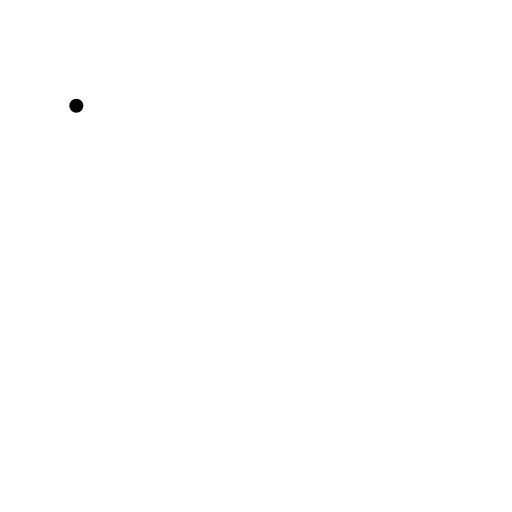
t = 0.00 s
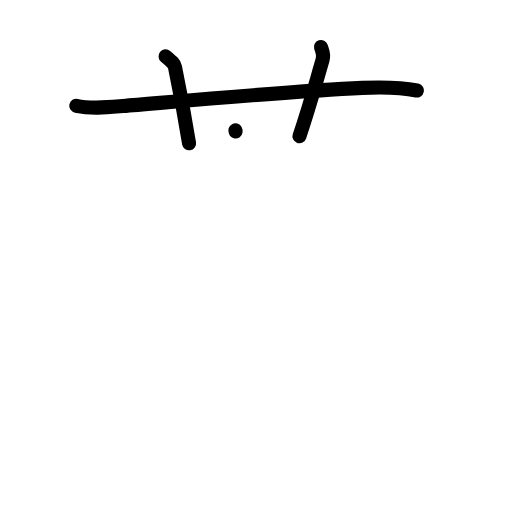
t = 3.13 s
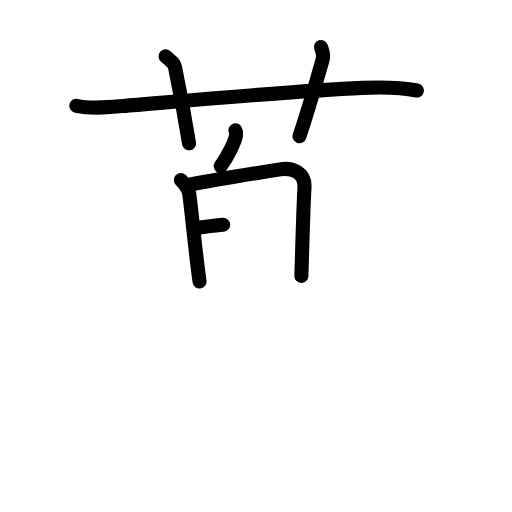
t = 6.25 s
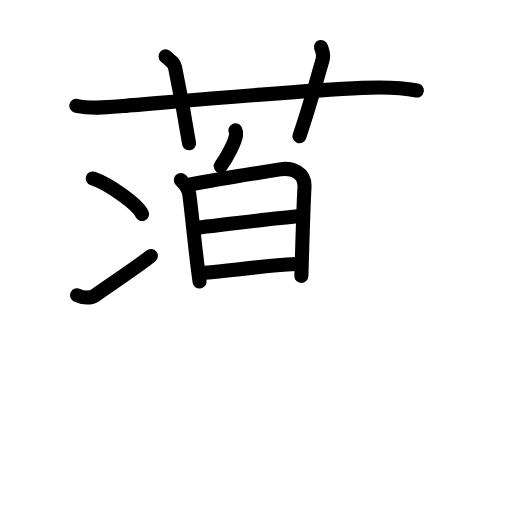
t = 9.63 s
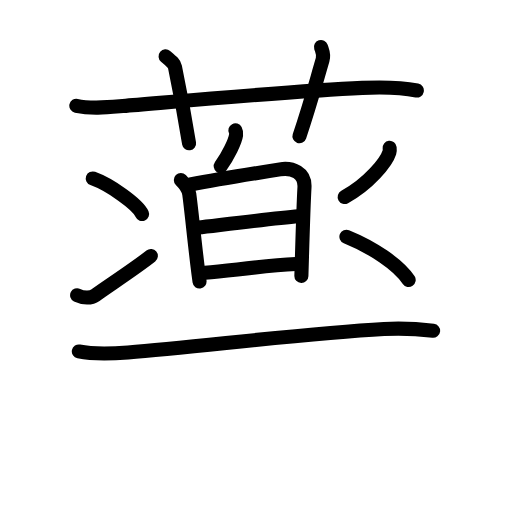
t = 12.75 s
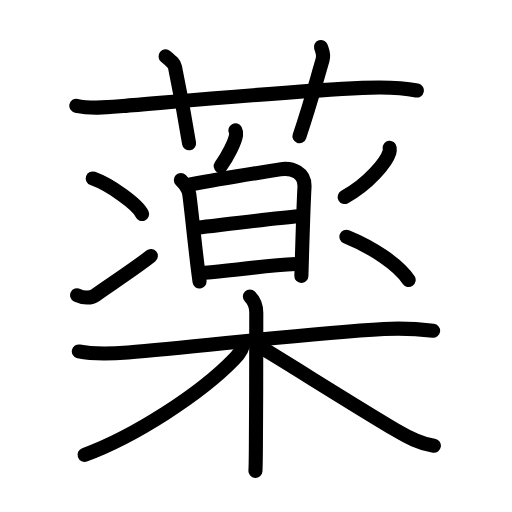
t = 16.00 s

The animated SVG that drew these frames (rendered in a browser with its animation timeline set to each time). Animation: 49 SMIL elements (animate=49); one cycle of 16.00 s.

<?xml version="1.0" encoding="UTF-8"?>
<!--
AniKanjiVG is licensed by CC-BY-SA Paul C. Sommerhoff (https://bitbucket.org/sommerhoff/anikanjivg).
AniKanjiVG uses KanjiVG which is licensed by CC-BY-SA Ulrich Apel (http://kanjivg.tagaini.net).
See also http://creativecommons.org/licenses/by-sa/3.0/
-->
<svg xmlns:kvg='http://kanjivg.tagaini.net' xmlns='http://www.w3.org/2000/svg' width='109' height='109' viewBox='0 0 109 109' style='fill:none;stroke:#000000;stroke-width:3;stroke-linecap:round;stroke-linejoin:round;' id="kvg:kanji_085ac"><g id="kvg:085ac" kvg:element="薬"><g id="kvg:085ac-g1" kvg:element="艹" kvg:variant="true" kvg:original="艸" kvg:position="top" kvg:radical="general"><path id="kvg:085ac-s1" kvg:type="㇐" d="M16.25,22.52c3.25,0.69,6.61,0.33,9.88,0.05c13.04-1.08,36.66-3.21,50.99-3.86c3.83-0.17,7.75-0.22,11.62,0.56"><animate attributeName="d" begin="0.0s" dur="0.3333333333333333s" from="M16.25,22.52C16.25,22.52,16.25,22.52,16.25,22.52" to="M16.25,22.52c3.25,0.69,6.61,0.33,9.88,0.05" />
<animate attributeName="d" begin="0.3333333333333333s" dur="0.3333333333333333s" from="M16.25,22.52c3.25,0.69,6.61,0.33,9.88,0.05c0,0,0,0,0,0,0" to="M16.25,22.52c3.25,0.69,6.61,0.33,9.88,0.05c13.04-1.08,36.66-3.21,50.99-3.86" />
<animate attributeName="d" begin="0.6666666666666666s" dur="0.3333333333333333s" from="M16.25,22.52c3.25,0.69,6.61,0.33,9.88,0.05c13.04-1.08,36.66-3.21,50.99-3.86c0,0,0,0,0,0,0" to="M16.25,22.52c3.25,0.69,6.61,0.33,9.88,0.05c13.04-1.08,36.66-3.21,50.99-3.86c3.83-0.17,7.75-0.22,11.62,0.56" />
</path>
<path id="kvg:085ac-s2" kvg:type="㇑a" d="M35.25,12c1.4,1.18,1.85,1.54,2,2.26c1.4,6.78,2.6,13.77,3,16.24"><animate attributeName="d" begin="1.0s" dur="0.5s" from="M35.25,12C35.25,12,35.25,12,35.25,12" to="M35.25,12c1.4,1.18,1.85,1.54,2,2.26" />
<animate attributeName="d" begin="1.5s" dur="0.5s" from="M35.25,12c1.4,1.18,1.85,1.54,2,2.26c0,0,0,0,0,0,0" to="M35.25,12c1.4,1.18,1.85,1.54,2,2.26c1.4,6.78,2.6,13.77,3,16.24" />
<animate attributeName="d" begin="0s" dur="1.0s" from="M-100,-100" to="M-100,-100" />
</path>
<path id="kvg:085ac-s3" kvg:type="㇑a" d="M68.33,10c0.3,0.92,0.68,1.61,0.35,2.74c-1.94,6.66-2.82,9.99-4.93,16.26"><animate attributeName="d" begin="2.0s" dur="0.5s" from="M68.33,10C68.33,10,68.33,10,68.33,10" to="M68.33,10c0.3,0.92,0.68,1.61,0.35,2.74" />
<animate attributeName="d" begin="2.5s" dur="0.5s" from="M68.33,10c0.3,0.92,0.68,1.61,0.35,2.74c0,0,0,0,0,0,0" to="M68.33,10c0.3,0.92,0.68,1.61,0.35,2.74c-1.94,6.66-2.82,9.99-4.93,16.26" />
<animate attributeName="d" begin="0s" dur="2.0s" from="M-100,-100" to="M-100,-100" />
</path>
</g>
<g id="kvg:085ac-g2" kvg:element="楽" kvg:position="bottom" kvg:phon="楽"><g id="kvg:085ac-g3" kvg:position="top"><g id="kvg:085ac-g4" kvg:element="白"><g id="kvg:085ac-g5" kvg:position="top"><path id="kvg:085ac-s4" kvg:type="㇒" d="M50.11,27.75c0.17,0.32,0.19,0.71,0.15,0.98c-0.2,1.39-1.69,4.42-3.27,6.64"><animate attributeName="d" begin="3.0s" dur="0.5s" from="M50.11,27.75C50.11,27.75,50.11,27.75,50.11,27.75" to="M50.11,27.75c0.17,0.32,0.19,0.71,0.15,0.98" />
<animate attributeName="d" begin="3.5s" dur="0.5s" from="M50.11,27.75c0.17,0.32,0.19,0.71,0.15,0.98c0,0,0,0,0,0,0" to="M50.11,27.75c0.17,0.32,0.19,0.71,0.15,0.98c-0.2,1.39-1.69,4.42-3.27,6.64" />
<animate attributeName="d" begin="0s" dur="3.0s" from="M-100,-100" to="M-100,-100" />
</path>
</g>
<g id="kvg:085ac-g6" kvg:element="日" kvg:position="bottom"><path id="kvg:085ac-s5" kvg:type="㇑" d="M38.5,38.34c0.95,0.95,1.67,2.17,1.79,2.97c0.37,2.65,1.08,9.74,1.73,15.06c0.16,1.33,0.32,2.55,0.46,3.56"><animate attributeName="d" begin="4.0s" dur="0.3333333333333333s" from="M38.5,38.34C38.5,38.34,38.5,38.34,38.5,38.34" to="M38.5,38.34c0.95,0.95,1.67,2.17,1.79,2.97" />
<animate attributeName="d" begin="4.333333333333333s" dur="0.3333333333333333s" from="M38.5,38.34c0.95,0.95,1.67,2.17,1.79,2.97c0,0,0,0,0,0,0" to="M38.5,38.34c0.95,0.95,1.67,2.17,1.79,2.97c0.37,2.65,1.08,9.74,1.73,15.06" />
<animate attributeName="d" begin="4.666666666666667s" dur="0.3333333333333333s" from="M38.5,38.34c0.95,0.95,1.67,2.17,1.79,2.97c0.37,2.65,1.08,9.74,1.73,15.06c0,0,0,0,0,0,0" to="M38.5,38.34c0.95,0.95,1.67,2.17,1.79,2.97c0.37,2.65,1.08,9.74,1.73,15.06c0.16,1.33,0.32,2.55,0.46,3.56" />
<animate attributeName="d" begin="0s" dur="4.0s" from="M-100,-100" to="M-100,-100" />
</path>
<path id="kvg:085ac-s6" kvg:type="㇕a" d="M40.52,39.27c3.48-0.65,13.68-2.36,19.08-3.22c2.64-0.42,5.39,0.7,5.22,3.82c-0.2,3.48-0.39,9.83-0.54,14.88c-0.04,1.48-0.09,2.84-0.12,3.99"><animate attributeName="d" begin="5.0s" dur="0.25s" from="M40.52,39.27C40.52,39.27,40.52,39.27,40.52,39.27" to="M40.52,39.27c3.48-0.65,13.68-2.36,19.08-3.22" />
<animate attributeName="d" begin="5.25s" dur="0.25s" from="M40.52,39.27c3.48-0.65,13.68-2.36,19.08-3.22c0,0,0,0,0,0,0" to="M40.52,39.27c3.48-0.65,13.68-2.36,19.08-3.22c2.64-0.42,5.39,0.7,5.22,3.82" />
<animate attributeName="d" begin="5.5s" dur="0.25s" from="M40.52,39.27c3.48-0.65,13.68-2.36,19.08-3.22c2.64-0.42,5.39,0.7,5.22,3.82c0,0,0,0,0,0,0" to="M40.52,39.27c3.48-0.65,13.68-2.36,19.08-3.22c2.64-0.42,5.39,0.7,5.22,3.82c-0.2,3.48-0.39,9.83-0.54,14.88" />
<animate attributeName="d" begin="5.75s" dur="0.25s" from="M40.52,39.27c3.48-0.65,13.68-2.36,19.08-3.22c2.64-0.42,5.39,0.7,5.22,3.82c-0.2,3.48-0.39,9.83-0.54,14.88c0,0,0,0,0,0,0" to="M40.52,39.27c3.48-0.65,13.68-2.36,19.08-3.22c2.64-0.42,5.39,0.7,5.22,3.82c-0.2,3.48-0.39,9.83-0.54,14.88c-0.04,1.48-0.09,2.84-0.12,3.99" />
<animate attributeName="d" begin="0s" dur="5.0s" from="M-100,-100" to="M-100,-100" />
</path>
<path id="kvg:085ac-s7" kvg:type="㇐a" d="M42.16,48.45c4.96-0.57,15.96-1.95,21.41-2.4"><animate attributeName="d" begin="6.0s" dur="1.0s" from="M42.16,48.45C42.16,48.45,42.16,48.45,42.16,48.45" to="M42.16,48.45c4.96-0.57,15.96-1.95,21.41-2.4" />
<animate attributeName="d" begin="0s" dur="6.0s" from="M-100,-100" to="M-100,-100" />
</path>
<path id="kvg:085ac-s8" kvg:type="㇐a" d="M43.63,58.07c6.37-0.57,12.12-1.45,19.35-1.85"><animate attributeName="d" begin="7.0s" dur="1.0s" from="M43.63,58.07C43.63,58.07,43.63,58.07,43.63,58.07" to="M43.63,58.07c6.37-0.57,12.12-1.45,19.35-1.85" />
<animate attributeName="d" begin="0s" dur="7.0s" from="M-100,-100" to="M-100,-100" />
</path>
</g>
</g>
<g id="kvg:085ac-g7" kvg:element="冫"><path id="kvg:085ac-s9" kvg:type="㇔" d="M19.75,38c3.71,1.34,9.57,5.49,10.5,7.57"><animate attributeName="d" begin="8.0s" dur="1.0s" from="M19.75,38C19.75,38,19.75,38,19.75,38" to="M19.75,38c3.71,1.34,9.57,5.49,10.5,7.57" />
<animate attributeName="d" begin="0s" dur="8.0s" from="M-100,-100" to="M-100,-100" />
</path>
<path id="kvg:085ac-s10" kvg:type="㇀" d="M16.42,62.85c1.29,0.64,3.03,0.63,3.88,0c1.96-1.47,8.45-5.67,11.81-8.35"><animate attributeName="d" begin="9.0s" dur="0.5s" from="M16.42,62.85C16.42,62.85,16.42,62.85,16.42,62.85" to="M16.42,62.85c1.29,0.64,3.03,0.63,3.88,0" />
<animate attributeName="d" begin="9.5s" dur="0.5s" from="M16.42,62.85c1.29,0.64,3.03,0.63,3.88,0c0,0,0,0,0,0,0" to="M16.42,62.85c1.29,0.64,3.03,0.63,3.88,0c1.96-1.47,8.45-5.67,11.81-8.35" />
<animate attributeName="d" begin="0s" dur="9.0s" from="M-100,-100" to="M-100,-100" />
</path>
</g>
<path id="kvg:085ac-s11" kvg:type="㇒" d="M82.95,31.45c0.03,0.25,0.06,0.64-0.05,0.99c-0.65,2.09-4.4,6.69-9.52,9.5"><animate attributeName="d" begin="10.0s" dur="0.5s" from="M82.95,31.45C82.95,31.45,82.95,31.45,82.95,31.45" to="M82.95,31.45c0.03,0.25,0.06,0.64-0.05,0.99" />
<animate attributeName="d" begin="10.5s" dur="0.5s" from="M82.95,31.45c0.03,0.25,0.06,0.64-0.05,0.99c0,0,0,0,0,0,0" to="M82.95,31.45c0.03,0.25,0.06,0.64-0.05,0.99c-0.65,2.09-4.4,6.69-9.52,9.5" />
<animate attributeName="d" begin="0s" dur="10.0s" from="M-100,-100" to="M-100,-100" />
</path>
<path id="kvg:085ac-s12" kvg:type="㇔" d="M73.75,50.4c5.5,2.23,11,5.85,13.25,9.21"><animate attributeName="d" begin="11.0s" dur="1.0s" from="M73.75,50.4C73.75,50.4,73.75,50.4,73.75,50.4" to="M73.75,50.4c5.5,2.23,11,5.85,13.25,9.21" />
<animate attributeName="d" begin="0s" dur="11.0s" from="M-100,-100" to="M-100,-100" />
</path>
</g>
<g id="kvg:085ac-g8" kvg:element="木" kvg:position="bottom"><path id="kvg:085ac-s13" kvg:type="㇐" d="M16.78,74.82c3.45,0.7,6.99,0.49,10.47,0.22c15-1.17,37.13-4.04,54.5-5c3.72-0.21,6.8-0.07,10.45,0.38"><animate attributeName="d" begin="12.0s" dur="0.3333333333333333s" from="M16.78,74.82C16.78,74.82,16.78,74.82,16.78,74.82" to="M16.78,74.82c3.45,0.7,6.99,0.49,10.47,0.22" />
<animate attributeName="d" begin="12.333333333333334s" dur="0.3333333333333333s" from="M16.78,74.82c3.45,0.7,6.99,0.49,10.47,0.22c0,0,0,0,0,0,0" to="M16.78,74.82c3.45,0.7,6.99,0.49,10.47,0.22c15-1.17,37.13-4.04,54.5-5" />
<animate attributeName="d" begin="12.666666666666666s" dur="0.3333333333333333s" from="M16.78,74.82c3.45,0.7,6.99,0.49,10.47,0.22c15-1.17,37.13-4.04,54.5-5c0,0,0,0,0,0,0" to="M16.78,74.82c3.45,0.7,6.99,0.49,10.47,0.22c15-1.17,37.13-4.04,54.5-5c3.72-0.21,6.8-0.07,10.45,0.38" />
<animate attributeName="d" begin="0s" dur="12.0s" from="M-100,-100" to="M-100,-100" />
</path>
<path id="kvg:085ac-s14" kvg:type="㇑" d="M53.2,63.13c0.83,0.83,1.36,2.24,1.36,3.51c0,0.4,0,20.12-0.09,29.23c-0.02,2.21-0.05,3.81-0.09,4.38"><animate attributeName="d" begin="13.0s" dur="0.3333333333333333s" from="M53.2,63.13C53.2,63.13,53.2,63.13,53.2,63.13" to="M53.2,63.13c0.83,0.83,1.36,2.24,1.36,3.51" />
<animate attributeName="d" begin="13.333333333333334s" dur="0.3333333333333333s" from="M53.2,63.13c0.83,0.83,1.36,2.24,1.36,3.51c0,0,0,0,0,0,0" to="M53.2,63.13c0.83,0.83,1.36,2.24,1.36,3.51c0,0.4,0,20.12-0.09,29.23" />
<animate attributeName="d" begin="13.666666666666666s" dur="0.3333333333333333s" from="M53.2,63.13c0.83,0.83,1.36,2.24,1.36,3.51c0,0.4,0,20.12-0.09,29.23c0,0,0,0,0,0,0" to="M53.2,63.13c0.83,0.83,1.36,2.24,1.36,3.51c0,0.4,0,20.12-0.09,29.23c-0.02,2.21-0.05,3.81-0.09,4.38" />
<animate attributeName="d" begin="0s" dur="13.0s" from="M-100,-100" to="M-100,-100" />
</path>
<path id="kvg:085ac-s15" kvg:type="㇒" d="M51.75,73.13c0,1.12-0.87,2.26-1.91,3.33C42.56,83.99,28.49,92.98,18,96.83"><animate attributeName="d" begin="14.0s" dur="0.5s" from="M51.75,73.13C51.75,73.13,51.75,73.13,51.75,73.13" to="M51.75,73.13c0,1.12-0.87,2.26-1.91,3.33" />
<animate attributeName="d" begin="14.5s" dur="0.5s" from="M51.75,73.13c0,1.12-0.87,2.26-1.91,3.33c0,0,0,0,0,0,0" to="M51.75,73.13c0,1.12-0.87,2.26-1.91,3.33C42.56,83.99,28.49,92.98,18,96.83" />
<animate attributeName="d" begin="0s" dur="14.0s" from="M-100,-100" to="M-100,-100" />
</path>
<path id="kvg:085ac-s16" kvg:type="㇏" d="M56.01,74.23c4.15,2.44,20.41,12.71,28.22,17.31c2.61,1.54,5.1,2.9,8.14,3.36"><animate attributeName="d" begin="15.0s" dur="0.5s" from="M56.01,74.23C56.01,74.23,56.01,74.23,56.01,74.23" to="M56.01,74.23c4.15,2.44,20.41,12.71,28.22,17.31" />
<animate attributeName="d" begin="15.5s" dur="0.5s" from="M56.01,74.23c4.15,2.44,20.41,12.71,28.22,17.31c0,0,0,0,0,0,0" to="M56.01,74.23c4.15,2.44,20.41,12.71,28.22,17.31c2.61,1.54,5.1,2.9,8.14,3.36" />
<animate attributeName="d" begin="0s" dur="15.0s" from="M-100,-100" to="M-100,-100" />
</path>
</g>
</g>
</g>
</svg>
